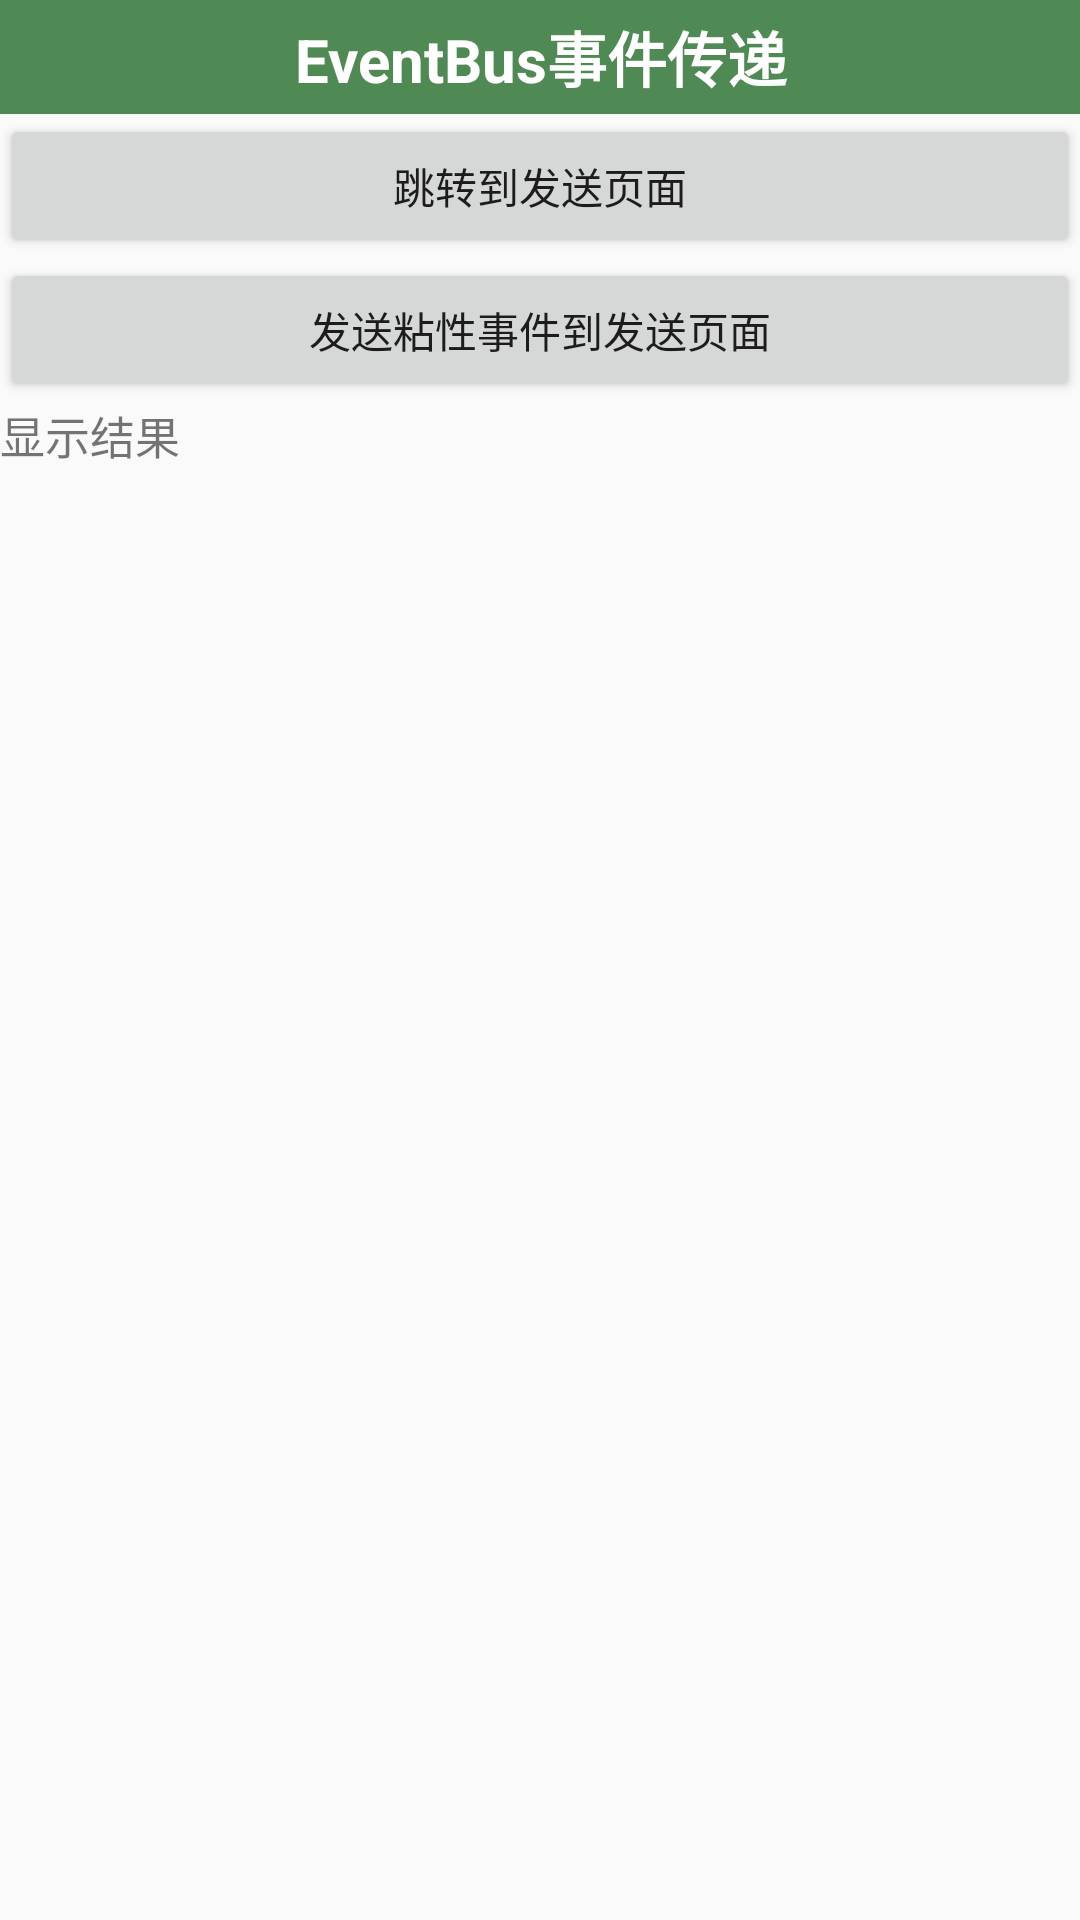

Here is an Android app screen rendered from its layout file. Give the layout XML and the strings, colors and styles it references.
<!-- AndroidManifest.xml: application theme Theme.AppCompat.Light.NoActionBar -->
<!-- res/layout/activity_event_bus.xml -->
<?xml version="1.0" encoding="utf-8"?>
<LinearLayout xmlns:android="http://schemas.android.com/apk/res/android"
    xmlns:app="http://schemas.android.com/apk/res-auto"
    xmlns:tools="http://schemas.android.com/tools"
    android:layout_width="match_parent"
    android:layout_height="match_parent"
    android:orientation="vertical"
    tools:context=".EventBus.EventBusActivity">

    <TextView
        style="@style/title_bar_style"
        android:text="EventBus事件传递"
        android:onClick="help"/>
    <Button
        android:layout_width="match_parent"
        android:layout_height="wrap_content"
        android:text="跳转到发送页面"
        android:onClick="goto_send_activity"/>

    <Button
        android:layout_width="match_parent"
        android:layout_height="wrap_content"
        android:text="发送粘性事件到发送页面"
        android:onClick="send_sticky_events"/>

    <TextView
        android:layout_width="match_parent"
        android:layout_height="wrap_content"
        android:textSize="15sp"
        android:text="显示结果" />

    <TextView
        android:id="@+id/tv_eventbus"
        android:layout_width="match_parent"
        android:layout_height="match_parent"
        android:textSize="15sp"
        android:text="" />
</LinearLayout>
<!-- resources referenced by this layout -->
<resources>
  <style name="title_bar_style">
          <item name="android:layout_width">match_parent</item>
          <item name="android:layout_height">38dp</item>
          <item name="android:gravity">center</item>
          <item name="android:textSize">20sp</item>
          <item name="android:textStyle">bold</item>
          <item name="android:textColor">#FFFFFF</item>
          <item name="android:background">#4F8954</item>
      </style>
</resources>
